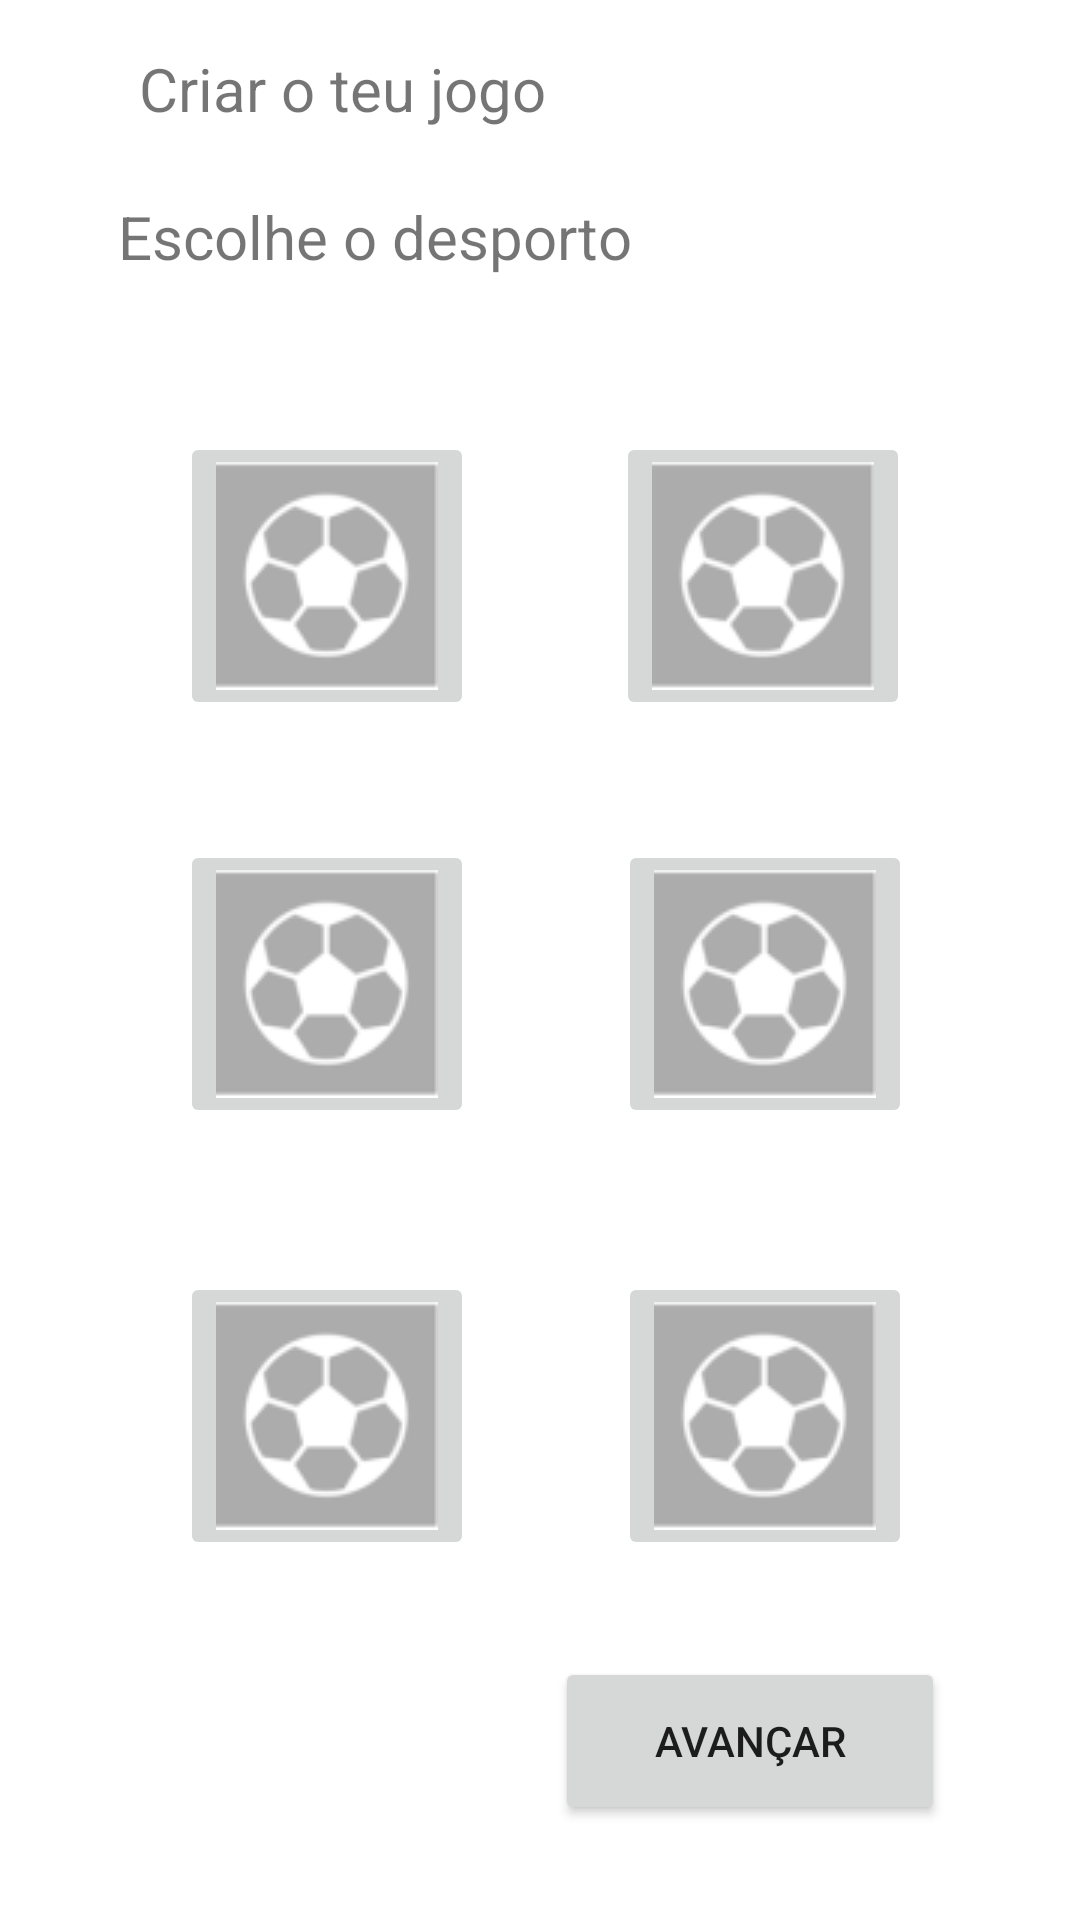

Here is an Android app screen rendered from its layout file. Give the layout XML and the strings, colors and styles it references.
<!-- AndroidManifest.xml: application theme Theme.MyApplication -->
<!-- res/layout/fragment_notifications.xml -->
<?xml version="1.0" encoding="utf-8"?>
<androidx.constraintlayout.widget.ConstraintLayout xmlns:android="http://schemas.android.com/apk/res/android"
    xmlns:app="http://schemas.android.com/apk/res-auto"
    xmlns:tools="http://schemas.android.com/tools"
    android:layout_width="match_parent"
    android:layout_height="match_parent"
    tools:context=".ui.notifications.NotificationsFragment">


    <ImageButton
        android:id="@+id/football"
        android:layout_width="wrap_content"
        android:layout_height="wrap_content"
        android:layout_marginStart="60dp"
        android:layout_marginTop="144dp"
        android:src="@drawable/futebol"
        app:layout_constraintStart_toStartOf="parent"
        app:layout_constraintTop_toTopOf="parent" />

    <ImageButton
        android:id="@+id/tennis"
        android:layout_width="wrap_content"
        android:layout_height="wrap_content"
        android:layout_marginTop="48dp"
        android:layout_marginEnd="56dp"
        android:src="@drawable/futebol"
        app:layout_constraintEnd_toEndOf="parent"
        app:layout_constraintHorizontal_bias="1.0"
        app:layout_constraintStart_toEndOf="@+id/football"
        app:layout_constraintTop_toBottomOf="@+id/golf"
        tools:ignore="ExtraText" />

    <ImageButton
        android:id="@+id/basketball"
        android:layout_width="wrap_content"
        android:layout_height="wrap_content"
        android:layout_marginStart="60dp"
        android:layout_marginTop="40dp"
        android:src="@drawable/futebol"
        app:layout_constraintStart_toStartOf="parent"
        app:layout_constraintTop_toBottomOf="@+id/football" />

    <ImageButton
        android:id="@+id/bowling"
        android:layout_width="wrap_content"
        android:layout_height="wrap_content"
        android:layout_marginStart="60dp"
        android:layout_marginTop="48dp"
        android:src="@drawable/futebol"
        app:layout_constraintStart_toStartOf="parent"
        app:layout_constraintTop_toBottomOf="@+id/basketball" />

    <ImageButton
        android:id="@+id/golf"
        android:layout_width="wrap_content"
        android:layout_height="wrap_content"
        android:layout_marginTop="40dp"
        android:layout_marginEnd="56dp"
        android:src="@drawable/futebol"
        app:layout_constraintEnd_toEndOf="parent"
        app:layout_constraintHorizontal_bias="1.0"
        app:layout_constraintStart_toEndOf="@+id/football"
        app:layout_constraintTop_toBottomOf="@+id/volleyball"
        tools:ignore="ExtraText" />

    <ImageButton
        android:id="@+id/volleyball"
        android:layout_width="wrap_content"
        android:layout_height="wrap_content"
        android:layout_marginTop="144dp"
        android:layout_marginEnd="56dp"
        android:src="@drawable/futebol"
        app:layout_constraintEnd_toEndOf="parent"
        app:layout_constraintHorizontal_bias="0.989"
        app:layout_constraintStart_toEndOf="@+id/football"
        app:layout_constraintTop_toTopOf="parent"
        tools:ignore="ExtraText" />

    <TextView
        android:id="@+id/CriarJogo"
        android:layout_width="264dp"
        android:layout_height="33dp"
        android:text="Escolhe o desporto"
        android:textSize="20sp"
        app:layout_constraintBottom_toTopOf="@+id/football"
        app:layout_constraintEnd_toEndOf="parent"
        app:layout_constraintHorizontal_bias="0.408"
        app:layout_constraintStart_toStartOf="parent"
        app:layout_constraintTop_toBottomOf="@+id/desporto"
        app:layout_constraintVertical_bias="0.183" />

    <TextView
        android:id="@+id/desporto"
        android:layout_width="185dp"
        android:layout_height="39dp"
        android:text="Criar o teu jogo"
        android:textSize="20sp"
        app:layout_constraintBottom_toTopOf="@+id/football"
        app:layout_constraintEnd_toEndOf="parent"
        app:layout_constraintHorizontal_bias="0.265"
        app:layout_constraintStart_toStartOf="parent"
        app:layout_constraintTop_toTopOf="parent"
        app:layout_constraintVertical_bias="0.152" />

    <Button
        android:id="@+id/go"
        android:layout_width="130dp"
        android:layout_height="56dp"
        android:text="Avançar"
        app:layout_constraintBottom_toBottomOf="parent"
        app:layout_constraintEnd_toEndOf="parent"
        app:layout_constraintHorizontal_bias="0.804"
        app:layout_constraintStart_toStartOf="parent"
        app:layout_constraintTop_toBottomOf="@+id/tennis"
        app:layout_constraintVertical_bias="0.506" />


</androidx.constraintlayout.widget.ConstraintLayout>
<!-- resources referenced by this layout -->
<resources>
  <!-- drawable futebol: png bitmap (drawable, 3452 bytes) -->
  <style name="Theme.MyApplication" parent="Theme.MaterialComponents.DayNight.DarkActionBar">
          
          <item name="colorPrimary">@color/black</item>
          <item name="colorPrimaryVariant">@color/black</item>
          <item name="colorOnPrimary">@color/white</item>
          
          <item name="colorSecondary">@color/teal_200</item>
          <item name="colorSecondaryVariant">@color/teal_700</item>
          <item name="colorOnSecondary">@color/black</item>
          
          <item name="android:statusBarColor">?attr/colorPrimaryVariant</item>
          
          <item name="actionBarSize">60dp</item>
      </style>
  <color name="black">#FF000000</color>
  <color name="white">#FFFFFFFF</color>
  <color name="teal_200">#FF03DAC5</color>
  <color name="teal_700">#FF018786</color>
</resources>
